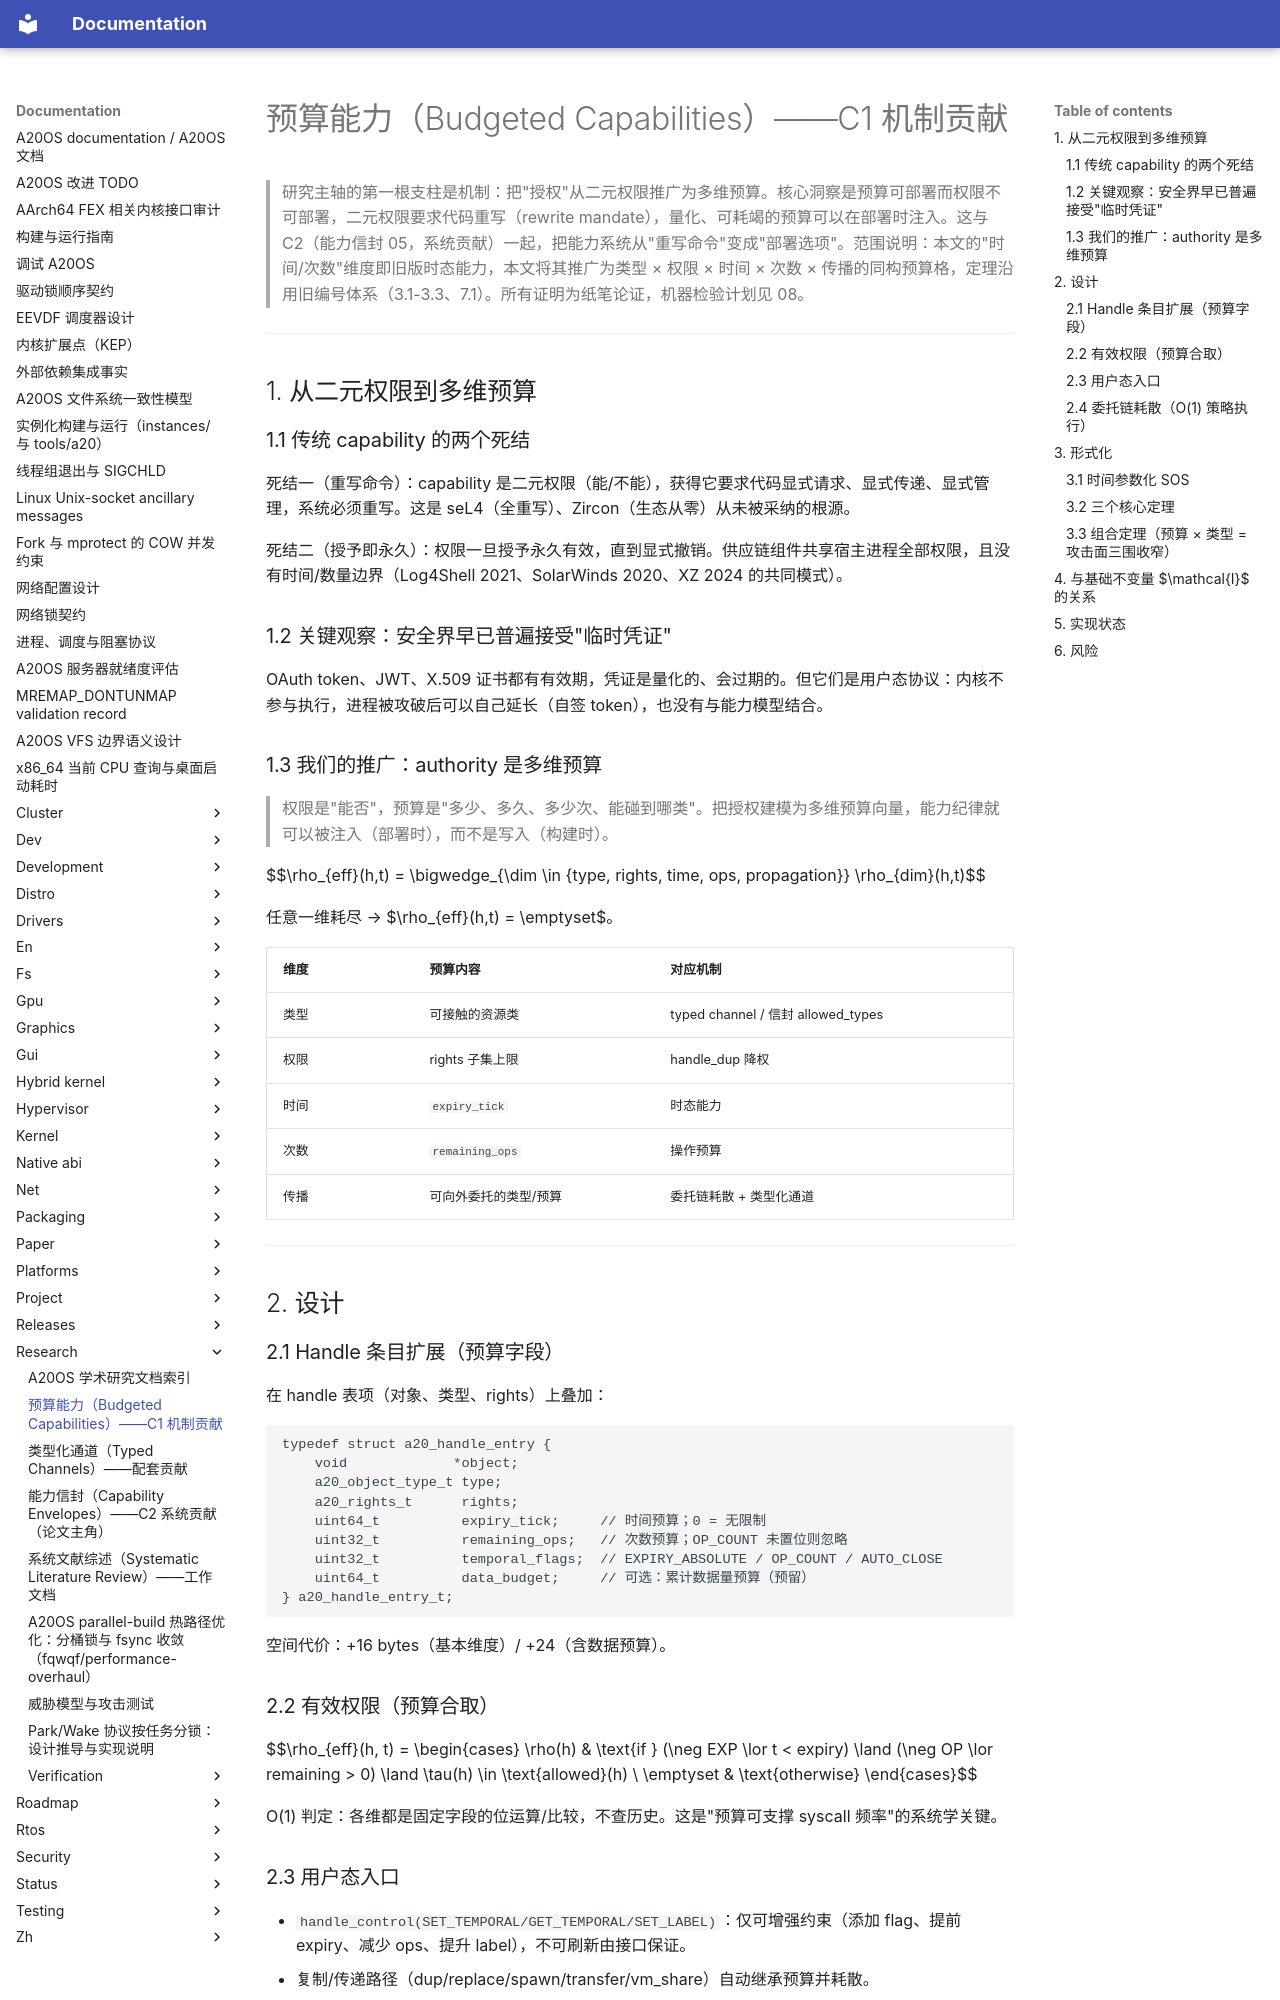

repository: fQwQf/A20OS · page: research/03-budgeted-capabilities/index.html · generator: mkdocs

# 预算能力（Budgeted Capabilities）——C1 机制贡献

> 研究主轴的第一根支柱是机制：把"授权"从二元权限推广为多维预算。核心洞察是预算可部署而权限不可部署，二元权限要求代码重写（rewrite mandate），量化、可耗竭的预算可以在部署时注入。这与 C2（能力信封 05，系统贡献）一起，把能力系统从"重写命令"变成"部署选项"。范围说明：本文的"时间/次数"维度即旧版时态能力，本文将其推广为类型 × 权限 × 时间 × 次数 × 传播的同构预算格，定理沿用旧编号体系（3.1-3.3、7.1）。所有证明为纸笔论证，机器检验计划见 08。

---

## 1. 从二元权限到多维预算

### 1.1 传统 capability 的两个死结

死结一（重写命令）：capability 是二元权限（能/不能），获得它要求代码显式请求、显式传递、显式管理，系统必须重写。这是 seL4（全重写）、Zircon（生态从零）从未被采纳的根源。

死结二（授予即永久）：权限一旦授予永久有效，直到显式撤销。供应链组件共享宿主进程全部权限，且没有时间/数量边界（Log4Shell 2021、SolarWinds 2020、XZ 2024 的共同模式）。

### 1.2 关键观察：安全界早已普遍接受"临时凭证"

OAuth token、JWT、X.509 证书都有有效期，凭证是量化的、会过期的。但它们是用户态协议：内核不参与执行，进程被攻破后可以自己延长（自签 token），也没有与能力模型结合。

### 1.3 我们的推广：authority 是多维预算

> 权限是"能否"，预算是"多少、多久、多少次、能碰到哪类"。把授权建模为多维预算向量，能力纪律就可以被注入（部署时），而不是写入（构建时）。

$$\rho_{eff}(h,t) = \bigwedge_{\dim \in \{type, rights, time, ops, propagation\}} \rho_{dim}(h,t)$$

任意一维耗尽 → $\rho_{eff}(h,t) = \emptyset$。

| 维度 | 预算内容 | 对应机制 |
|------|---------|---------|
| 类型 | 可接触的资源类 | typed channel / 信封 allowed_types |
| 权限 | rights 子集上限 | handle_dup 降权 |
| 时间 | `expiry_tick` | 时态能力 |
| 次数 | `remaining_ops` | 操作预算 |
| 传播 | 可向外委托的类型/预算 | 委托链耗散 + 类型化通道 |

---

## 2. 设计

### 2.1 Handle 条目扩展（预算字段）

在 handle 表项（对象、类型、rights）上叠加：

```c
typedef struct a20_handle_entry {
    void             *object;
    a20_object_type_t type;
    a20_rights_t      rights;
    uint64_t          expiry_tick;     // 时间预算；0 = 无限制
    uint32_t          remaining_ops;   // 次数预算；OP_COUNT 未置位则忽略
    uint32_t          temporal_flags;  // EXPIRY_ABSOLUTE / OP_COUNT / AUTO_CLOSE
    uint64_t          data_budget;     // 可选：累计数据量预算（预留）
} a20_handle_entry_t;
```

空间代价：+16 bytes（基本维度）/ +24（含数据预算）。

### 2.2 有效权限（预算合取）

$$\rho_{eff}(h, t) = \begin{cases} \rho(h) & \text{if } (\neg EXP \lor t < expiry) \land (\neg OP \lor remaining > 0) \land \tau(h) \in \text{allowed}(h) \\ \emptyset & \text{otherwise} \end{cases}$$

O(1) 判定：各维都是固定字段的位运算/比较，不查历史。这是"预算可支撑 syscall 频率"的系统学关键。

### 2.3 用户态入口

- `handle_control(SET_TEMPORAL/GET_TEMPORAL/SET_LABEL)`：仅可增强约束（添加 flag、提前 expiry、减少 ops、提升 label），不可刷新由接口保证。
- 复制/传递路径（dup/replace/spawn/transfer/vm_share）自动继承预算并耗散。
- deadline-driven sweeper 周期扫描，`AUTO_CLOSE` 过期即回收。
